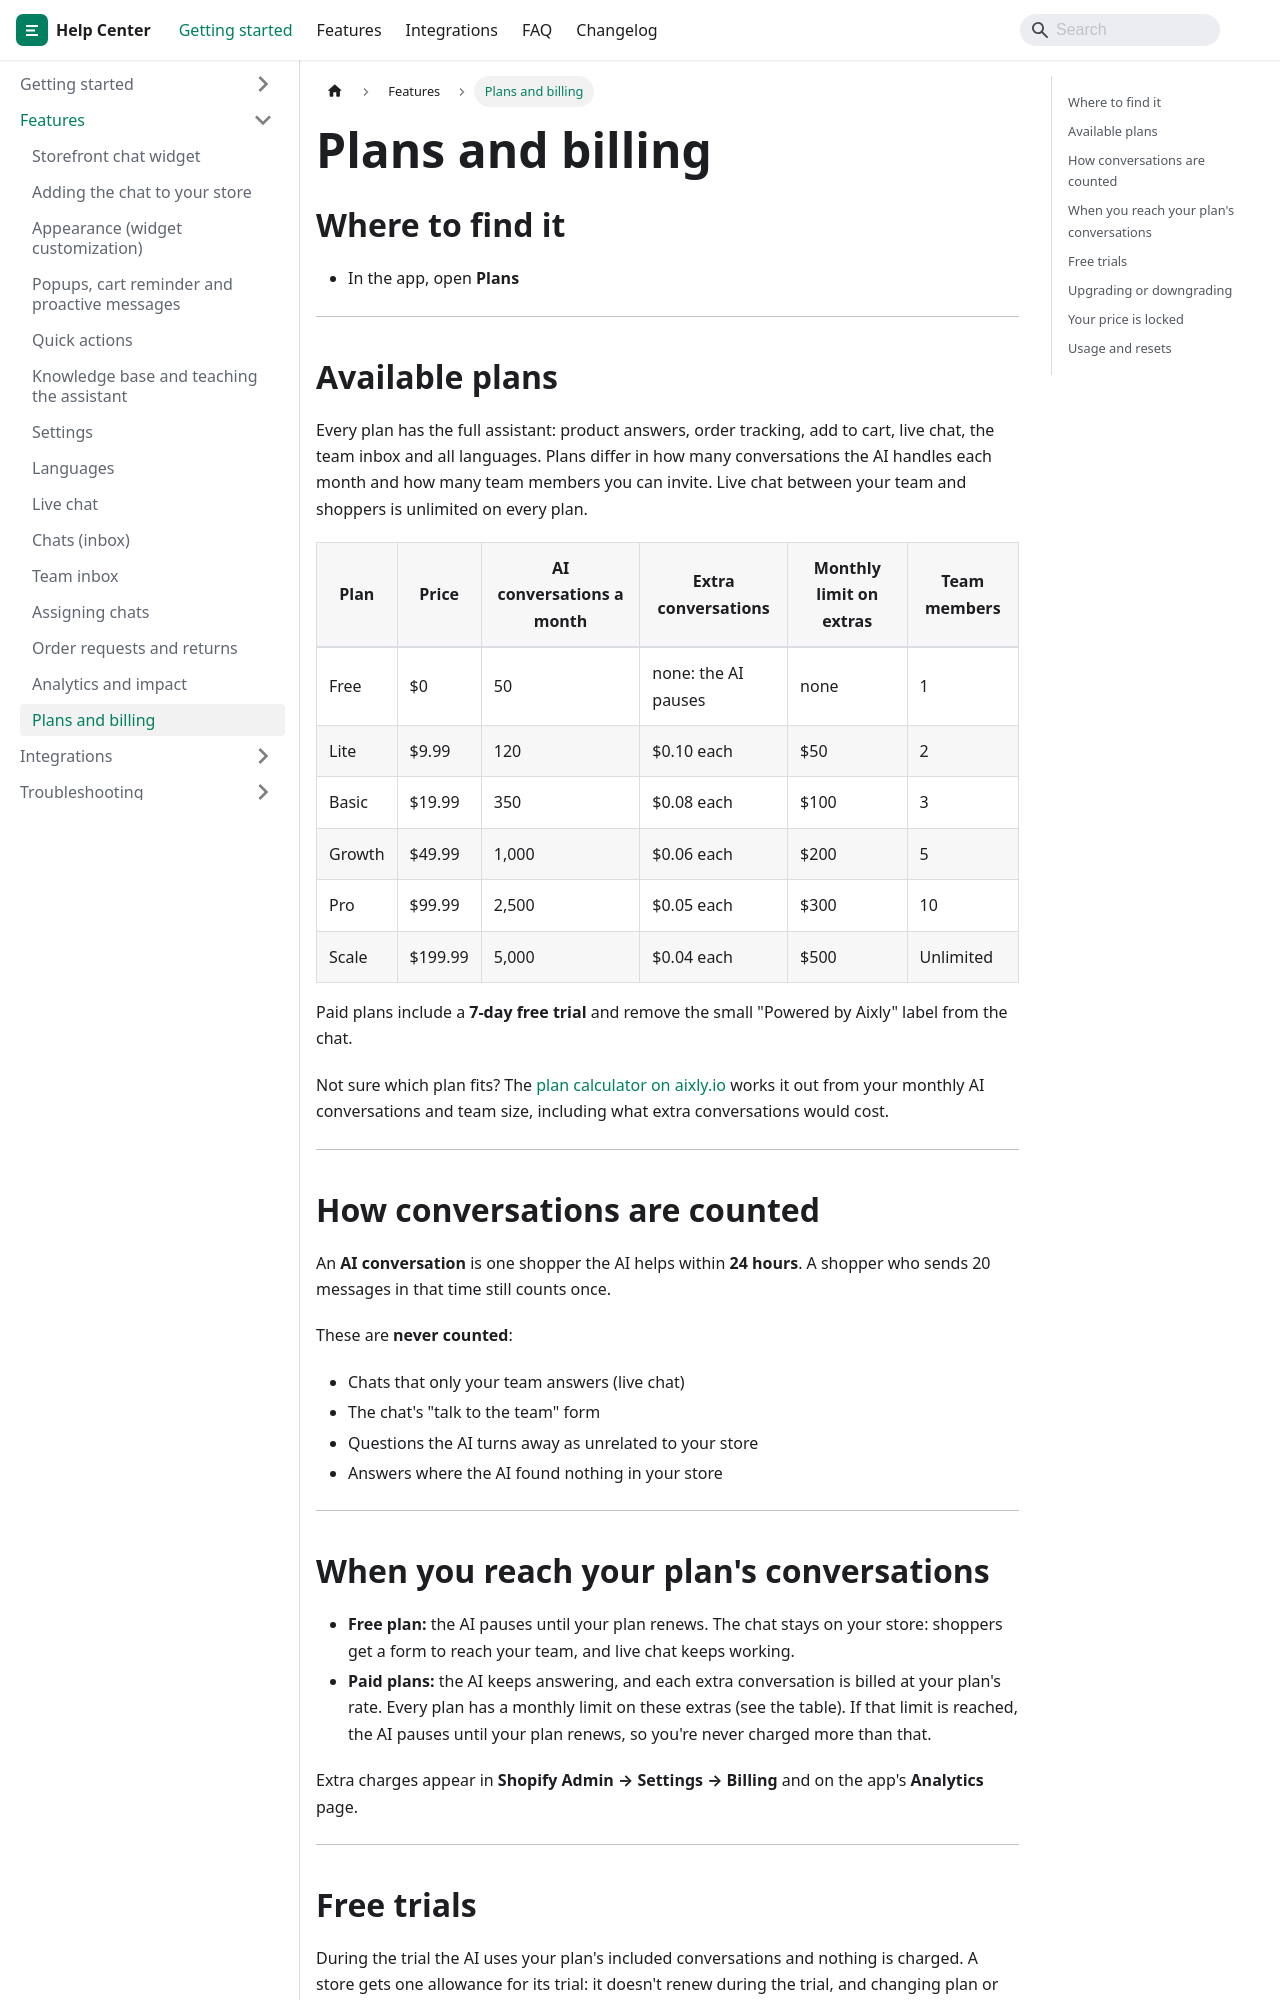

repository: jaronsmith2006/aixly-docs · page: features/plans-billing/index.html · generator: docusaurus

---
title: Plans and billing
sidebar_position: 11
---

## Where to find it

- In the app, open **Plans**

---

## Available plans

Every plan has the full assistant: product answers, order tracking, add to cart, live chat, the team inbox and all languages. Plans differ in how many conversations the AI handles each month and how many team members you can invite. Live chat between your team and shoppers is unlimited on every plan.

| Plan | Price | AI conversations a month | Extra conversations | Monthly limit on extras | Team members |
|------|-------|--------------------------|---------------------|-------------------------|--------------|
| Free | $0 | 50 | none: the AI pauses | none | 1 |
| Lite | $9.99 | 120 | $0.10 each | $50 | 2 |
| Basic | $19.99 | 350 | $0.08 each | $100 | 3 |
| Growth | $49.99 | 1,000 | $0.06 each | $200 | 5 |
| Pro | $99.99 | 2,500 | $0.05 each | $300 | 10 |
| Scale | $199.99 | 5,000 | $0.04 each | $500 | Unlimited |

Paid plans include a **7-day free trial** and remove the small "Powered by Aixly" label from the chat.

Not sure which plan fits? The [plan calculator on aixly.io](https://aixly.io/pricing#calculator) works it out from your monthly AI conversations and team size, including what extra conversations would cost.

---

## How conversations are counted

An **AI conversation** is one shopper the AI helps within **24 hours**. A shopper who sends 20 messages in that time still counts once.

These are **never counted**:

- Chats that only your team answers (live chat)
- The chat's "talk to the team" form
- Questions the AI turns away as unrelated to your store
- Answers where the AI found nothing in your store

---

## When you reach your plan's conversations

- **Free plan:** the AI pauses until your plan renews. The chat stays on your store: shoppers get a form to reach your team, and live chat keeps working.
- **Paid plans:** the AI keeps answering, and each extra conversation is billed at your plan's rate. Every plan has a monthly limit on these extras (see the table). If that limit is reached, the AI pauses until your plan renews, so you're never charged more than that.

Extra charges appear in **Shopify Admin → Settings → Billing** and on the app's **Analytics** page.

---
